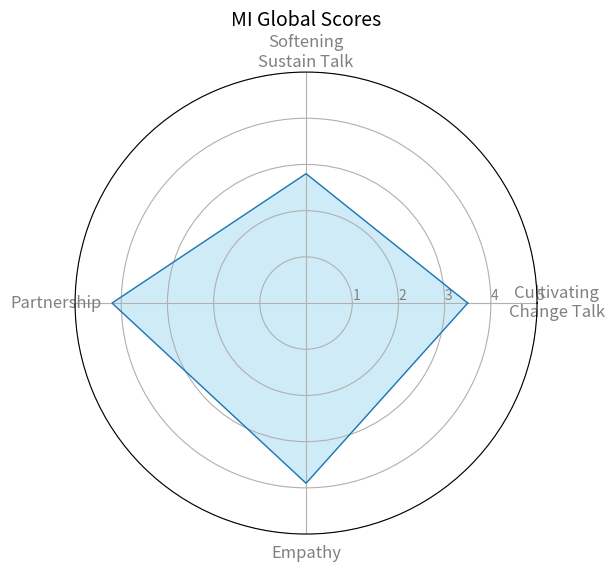
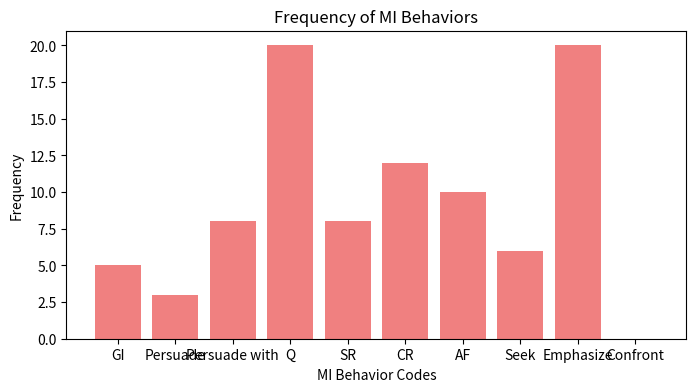
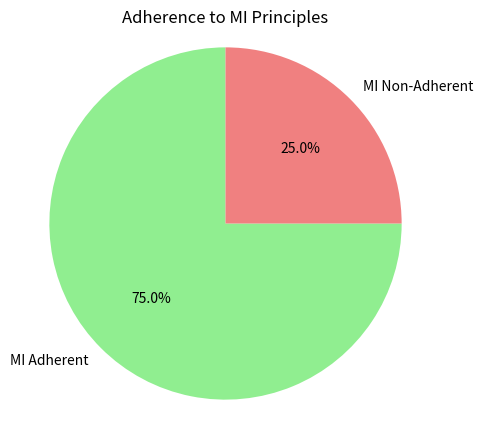

Here is the Python script that generated these plots, in order:
import matplotlib.pyplot as plt
import numpy as np
import random

# Sample Data (Replace with your actual scores)
cultivating_change_talk_score = 3.5
softening_sustain_talk_score = 2.8
partnership_score = 4.2
empathy_score = 3.9

cr_count = 12
sr_count = 8
q_count = 20
gi_count = 5 
# ... (Add counts for other behaviors)

percent_cr = 30 # Example percentage
reflect_question_ratio = 2.5 # Example ratio

total_mi_adherent = 75
total_mi_non_adherent = 25 

# --- Radar Chart ---
categories = ['Cultivating\nChange Talk', 'Softening\nSustain Talk', 'Partnership', 'Empathy']
scores = [cultivating_change_talk_score, softening_sustain_talk_score, partnership_score, empathy_score]

N = len(categories)
angles = [n / float(N) * 2 * np.pi for n in range(N)]
scores += scores[:1] # Close the shape
angles += angles[:1]

fig = plt.figure(figsize=(6,6))
ax = fig.add_subplot(111, polar=True)
plt.xticks(angles[:-1], categories, color='grey', size=12)
ax.set_rlabel_position(0)
plt.yticks([1, 2, 3, 4, 5], ["1", "2", "3", "4", "5"], color="gray", size=10)
plt.ylim(0,5)

ax.plot(angles, scores, linewidth=1, linestyle='solid')
ax.fill(angles, scores, color='skyblue', alpha=0.4)
plt.title('MI Global Scores', size=14)
plt.show()

# --- Bar Chart ---
behavior_codes = ["GI", "Persuade", "Persuade with", "Q", "SR", "CR", "AF", "Seek", "Emphasize", "Confront"] 
counts = [gi_count, 3, 8, q_count, sr_count, cr_count, 10, 6, 20, 0]

plt.figure(figsize=(8, 4))
plt.bar(behavior_codes, counts, color='lightcoral')
plt.xlabel('MI Behavior Codes')
plt.ylabel('Frequency')
plt.title('Frequency of MI Behaviors')
plt.show()

# --- Pie Chart ---
labels = ['MI Adherent', 'MI Non-Adherent']
sizes = [total_mi_adherent, total_mi_non_adherent]
colors = ['lightgreen', 'lightcoral']
plt.figure(figsize=(5, 5))
plt.pie(sizes, labels=labels, colors=colors, autopct='%1.1f%%', startangle=90)
plt.axis('equal')  # Equal aspect ratio ensures a circle
plt.title('Adherence to MI Principles')
plt.show()
